The GitHub repository rickyreyes10/ResNet50_transfer_learning_with_Soccer_Dataset contains a labelled image folder "dataset" with 10 categories: soccer ball, soccer boots cleat, soccer goal net, soccer goalkeeper glove, soccer indoor soccer shoe, soccer jersey, soccer pants, soccer shin pads, soccer socks, soccer turf shoe. Examples follow, each with its label.

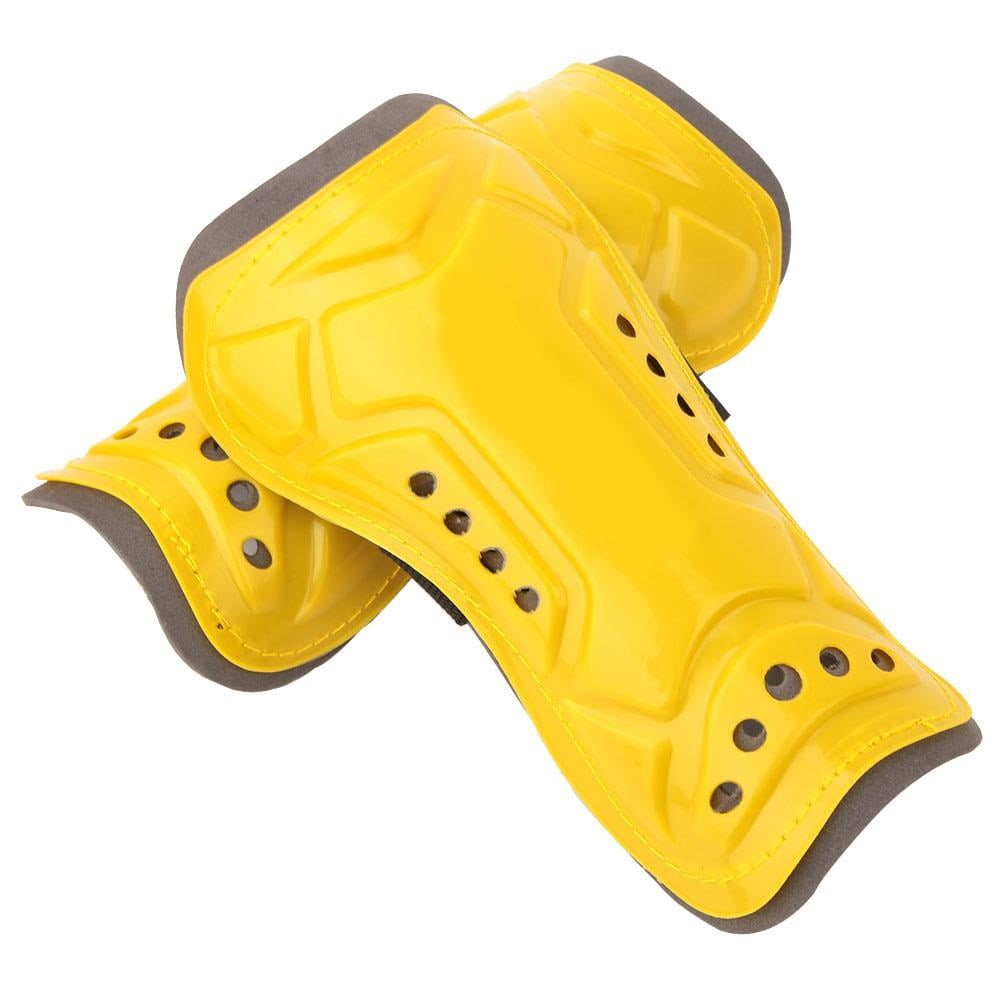
Label: soccer shin pads

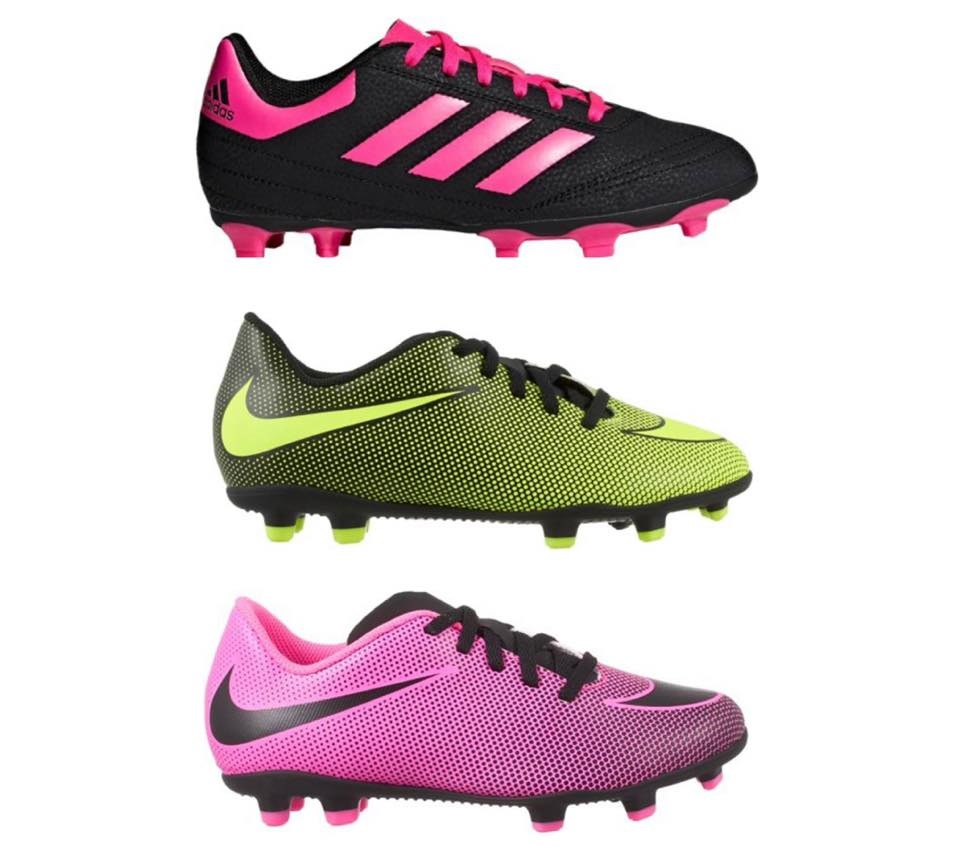
Label: soccer boots cleat

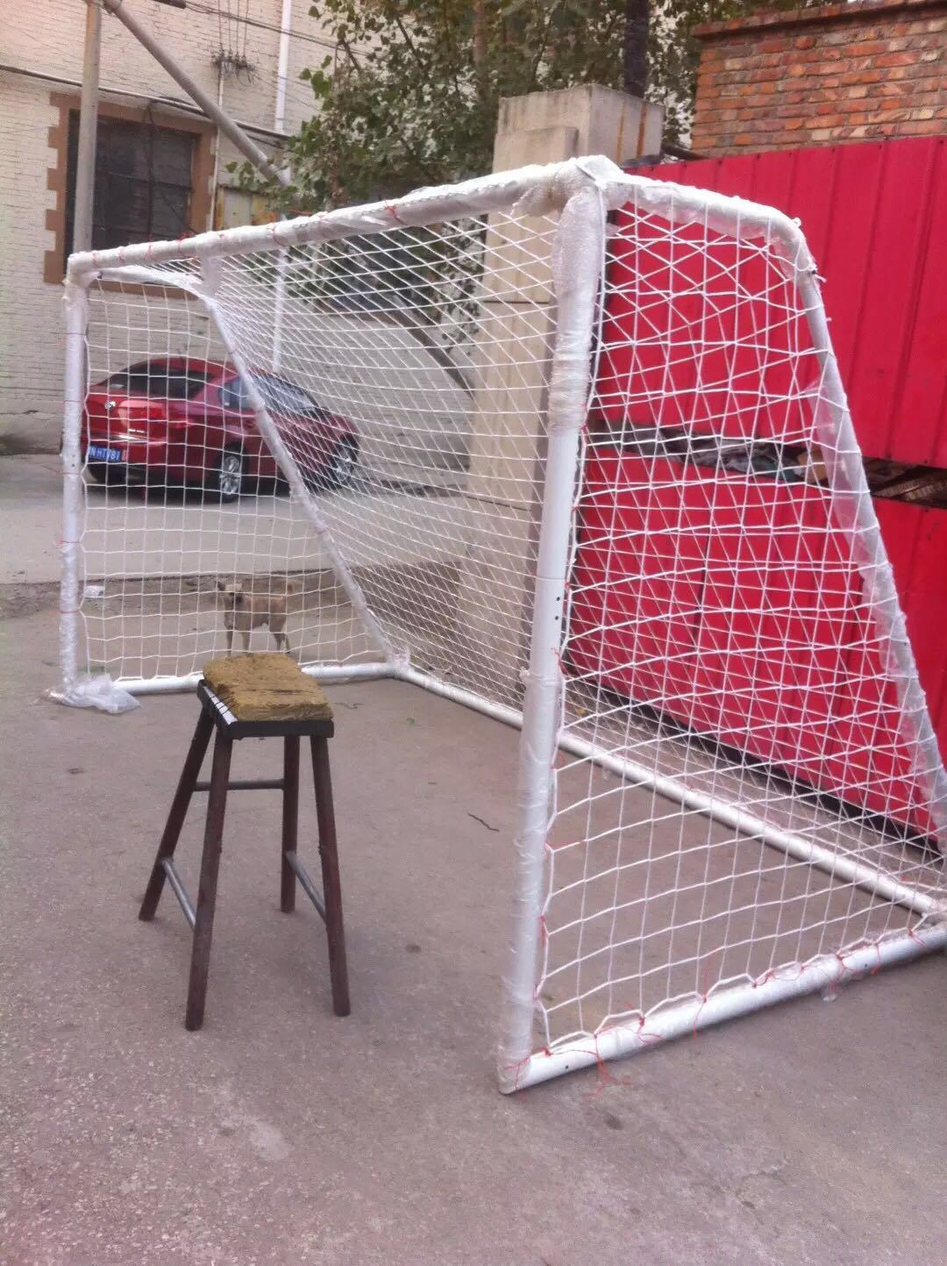
Label: soccer goal net

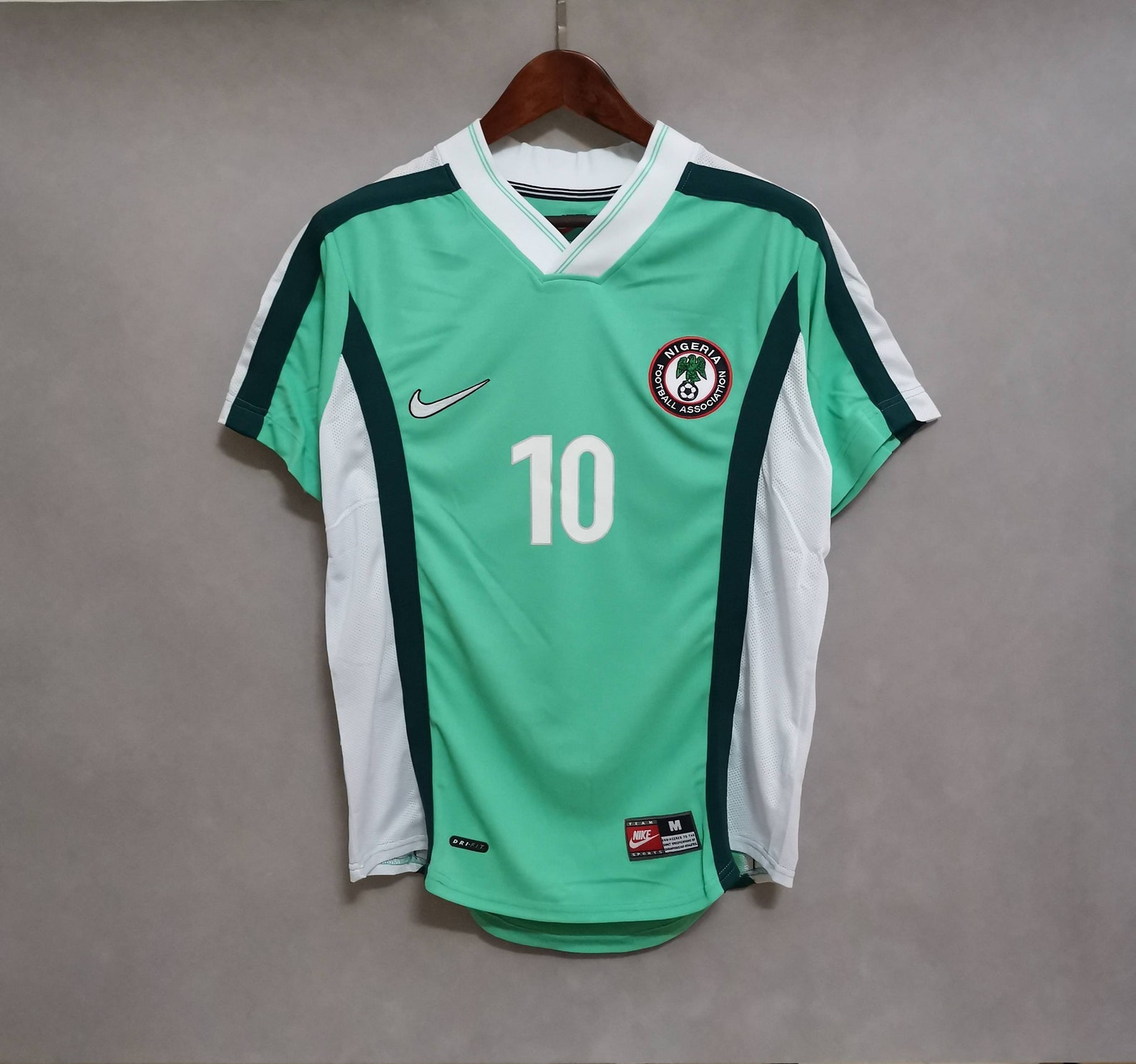
Label: soccer jersey

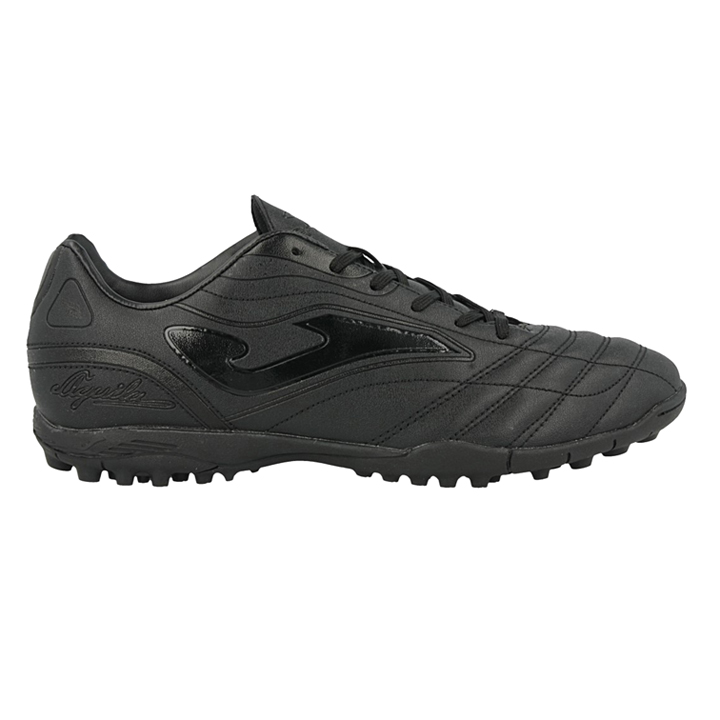
Label: soccer turf shoe

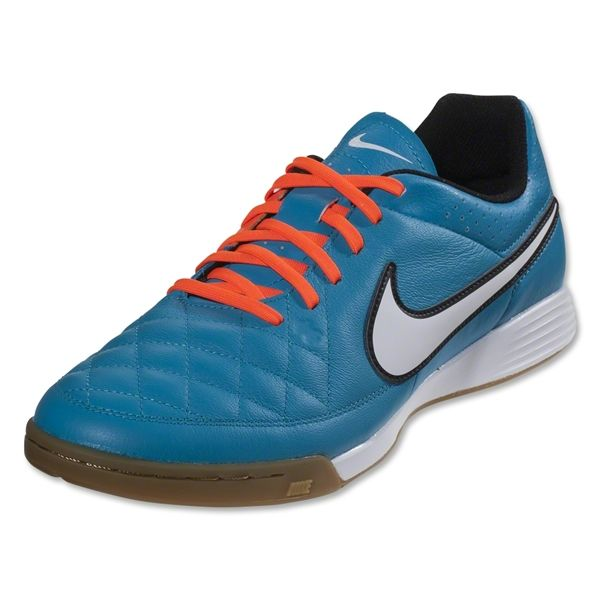
Label: soccer indoor soccer shoe
